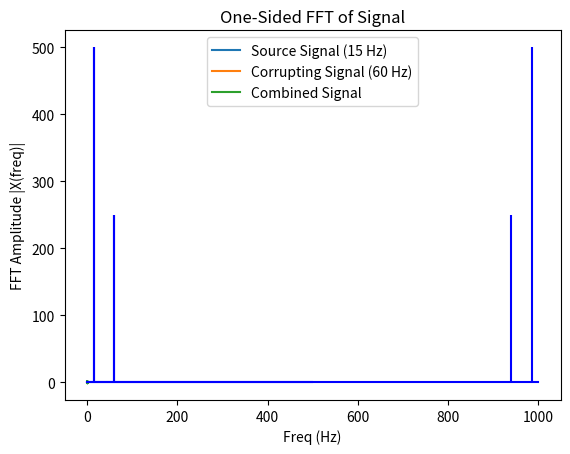

This chart was generated by the following Python code:
import numpy as np
import matplotlib.pyplot as plt
from numpy.fft import fft, ifft

"""
Source Signal
"""
# signal amplitude (Unitless)
source_amplitude = 1

# signal frequency (Hertz)
source_signal_frequency = 15

# from the frequency find the period (seconds)
source_signal_period = 1 / source_signal_frequency

"""
Corrupting Signal
"""

# signal amplitude (Unitless)
corrupt_amplitude = 0.5

# signal frequency (Hertz)
corrupt_signal_frequency = 60

# from the frequency find the period (seconds)
corrupt_signal_period = 1 / corrupt_signal_frequency

"""
Plot signal in time domain
"""

# sampling rate (Hertz)
sampling_rate = 1000

# sampling period (seconds)
sampling_period = 1 / sampling_rate

# make a simple plot of the signal sampled at the rate over 1 periods
# use np.line space to create a linearly spaced array
time = np.arange(start=0, stop=1, step=sampling_period)

# now calculate the signal from the resulting sample rate
# signal = Asin(2*pi*f*time+ phase)
source_signal = source_amplitude * np.sin(2 * np.pi * source_signal_frequency * time)
corrupt_signal = corrupt_amplitude * np.sin(2 * np.pi * corrupt_signal_frequency * time)
combined_signal = source_signal + corrupt_signal

# plot the resulting signal in matplotlib
plt.title('Base Signal with Corrupting Frequency')
plt.xlabel('Time (s)')
plt.ylabel('Signal')
plt.plot(time, source_signal, label=str('Source Signal ('+str(source_signal_frequency)+' Hz)'))
plt.plot(time, corrupt_signal, label=str('Corrupting Signal ('+str(corrupt_signal_frequency)+' Hz)'))
plt.plot(time, combined_signal, label='Combined Signal')
plt.legend()
plt.show()

"""
Plot signal in frequency domain: two-sided
Pulling from: https://pythonnumericalmethods.berkeley.edu/notebooks/chapter24.04-FFT-in-Python.html
"""

N = len(combined_signal)
X = fft(combined_signal)
sample_intervals = np.arange(N)
T = N / sampling_rate
freq = sample_intervals / T

plt.stem(freq, np.abs(X), 'b', markerfmt=" ", basefmt="-b")
plt.xlabel('Freq (Hz)')
plt.ylabel('FFT Amplitude |X(freq)|')
plt.title('Two-Sided FFT of Signal')
plt.show()

"""
Plot signal in frequency domain:
Using One-sided option from 
https://medium.com/0xcode/fast-fourier-transform-fft-algorithm-implementation-in-python-b592099bdb27
"""

N = len(combined_signal)//2
X = fft(combined_signal)[:N]
sample_intervals = np.arange(N)
T = N / sampling_rate
freq = sample_intervals / T / 2

plt.stem(freq, np.abs(X), 'b', markerfmt=" ", basefmt="-b")
plt.xlabel('Freq (Hz)')
plt.ylabel('FFT Amplitude |X(freq)|')
plt.title('One-Sided FFT of Signal')
plt.show()
